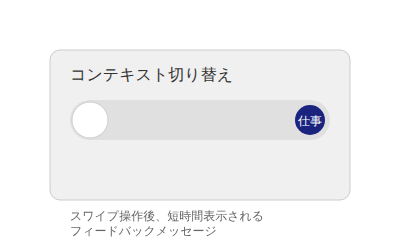
t = 0.00 s
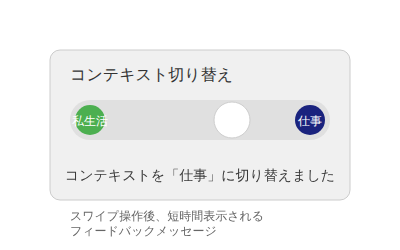
t = 0.75 s
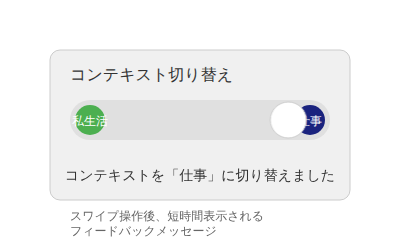
t = 1.25 s
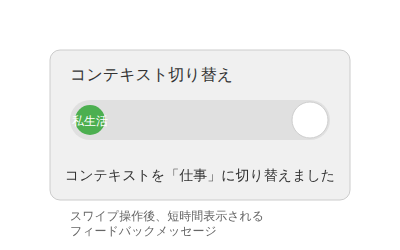
t = 2.00 s
t = 2.75 s: frame unchanged from t = 2.00 s, image omitted
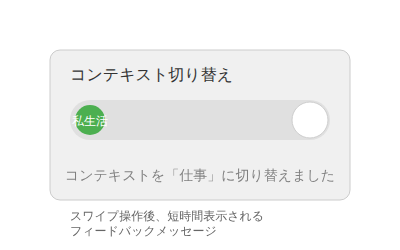
t = 3.25 s

The animated SVG that drew these frames (rendered in a browser with its animation timeline set to each time). Animation: 2 CSS @keyframes rules; one cycle of 4.00 s, repeats indefinitely.

<svg width="400" height="250" xmlns="http://www.w3.org/2000/svg">
  <style>
    @keyframes slideAnimation {
      0%, 100% { transform: translateX(0); }
      50%, 100% { transform: translateX(220px); }
    }
    @keyframes fadeAnimation {
      0%, 100% { opacity: 0; }
      25%, 75% { opacity: 1; }
    }
    .slider { animation: slideAnimation 4s infinite; }
    .feedback { animation: fadeAnimation 4s infinite; }
  </style>

  <rect x="50" y="50" width="300" height="150" rx="10" fill="#f0f0f0" stroke="#ccc"/>
  <text x="70" y="80" font-family="Arial, sans-serif" font-size="16" fill="#333">コンテキスト切り替え</text>
  
  <!-- スライダー -->
  <rect x="70" y="100" width="260" height="40" rx="20" fill="#e0e0e0"/>
  <circle cx="90" cy="120" r="15" fill="#4CAF50"/>
  <text x="90" y="125" font-family="Arial, sans-serif" font-size="12" fill="#fff" text-anchor="middle">私生活</text>
  <circle cx="310" cy="120" r="15" fill="#1A237E"/>
  <text x="310" y="125" font-family="Arial, sans-serif" font-size="12" fill="#fff" text-anchor="middle">仕事</text>
  
  <!-- 動くスライダーのつまみ -->
  <circle class="slider" cx="90" cy="120" r="18" fill="#fff" stroke="#ccc"/>

  <!-- フィードバックメッセージ -->
  <text class="feedback" x="200" y="180" font-family="Arial, sans-serif" font-size="14" fill="#333" text-anchor="middle">コンテキストを「仕事」に切り替えました</text>

  <text x="70" y="220" font-family="Arial, sans-serif" font-size="12" fill="#666">
    <tspan x="70" dy="0">スワイプ操作後、短時間表示される</tspan>
    <tspan x="70" dy="15">フィードバックメッセージ</tspan>
  </text>
</svg>
